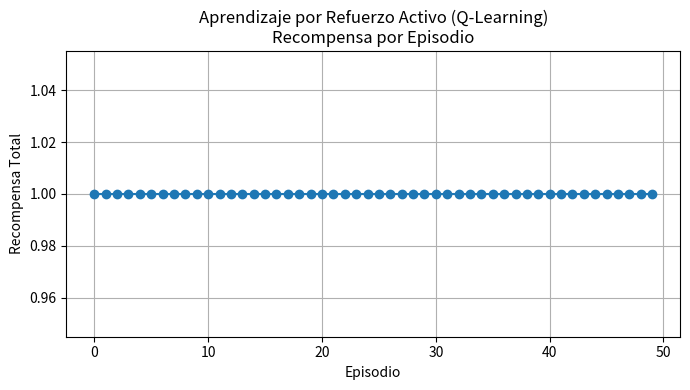

The matplotlib source for this figure:
# Descripción:
#   El agente aprende la mejor política explorando el entorno.
#   Se usa la regla Q-Learning y política epsilon-greedy.

import random
import matplotlib.pyplot as plt
import numpy as np

# Definir entorno

estados = ["S1", "S2", "S3", "S4"]
acciones = ["Izquierda", "Derecha"]

# Recompensas asociadas a cada estado (solo la meta tiene +1)
recompensas = {"S1": 0, "S2": 0, "S3": 0, "S4": 1}

# Transiciones deterministas simplificadas
transiciones = {
    "S1": {"Derecha": "S2", "Izquierda": "S1"},
    "S2": {"Derecha": "S3", "Izquierda": "S1"},
    "S3": {"Derecha": "S4", "Izquierda": "S2"},
    "S4": {"Derecha": "S4", "Izquierda": "S4"},
}

# Inicialización de parámetros

alpha = 0.1      # tasa de aprendizaje
gamma = 0.9      # descuento futuro
epsilon = 0.2    # probabilidad de exploración
episodios = 50   # número de episodios

# Inicializar Q(s,a) = 0
Q = {s: {a: 0.0 for a in acciones} for s in estados}

# Guardar promedios para graficar
hist_recompensas = []

# Algoritmo principal Q-Learning

print("\n APRENDIZAJE POR REFUERZO ACTIVO (Q-Learning) \n")

for ep in range(episodios):
    s = "S1"
    total_reward = 0

    while s != "S4":
        # Política ε-greedy
        if random.random() < epsilon:
            a = random.choice(acciones)  # explorar
        else:
            a = max(Q[s], key=Q[s].get)  # explotar

        s_next = transiciones[s][a]
        r = recompensas[s_next]
        total_reward += r

        # Actualización de Q según la ecuación de Q-learning
        Q[s][a] = Q[s][a] + alpha * (
            r + gamma * max(Q[s_next].values()) - Q[s][a]
        )

        s = s_next

    hist_recompensas.append(total_reward)

    print(f"Episodio {ep+1:02d} → Recompensa total: {total_reward}")

# Mostrar la Q-table final

print("\n Q-Table Final ")
for s in estados:
    print(f"{s}: {Q[s]}")

# Derivar política óptima

politica = {s: max(Q[s], key=Q[s].get) for s in estados}
print("\nPolítica aprendida (óptima):")
for s in politica:
    print(f"π({s}) = {politica[s]}")

# Graficar la recompensa acumulada

plt.figure(figsize=(7,4))
plt.plot(hist_recompensas, marker='o')
plt.title("Aprendizaje por Refuerzo Activo (Q-Learning)\nRecompensa por Episodio")
plt.xlabel("Episodio")
plt.ylabel("Recompensa Total")
plt.grid(True)
plt.tight_layout()
plt.show()